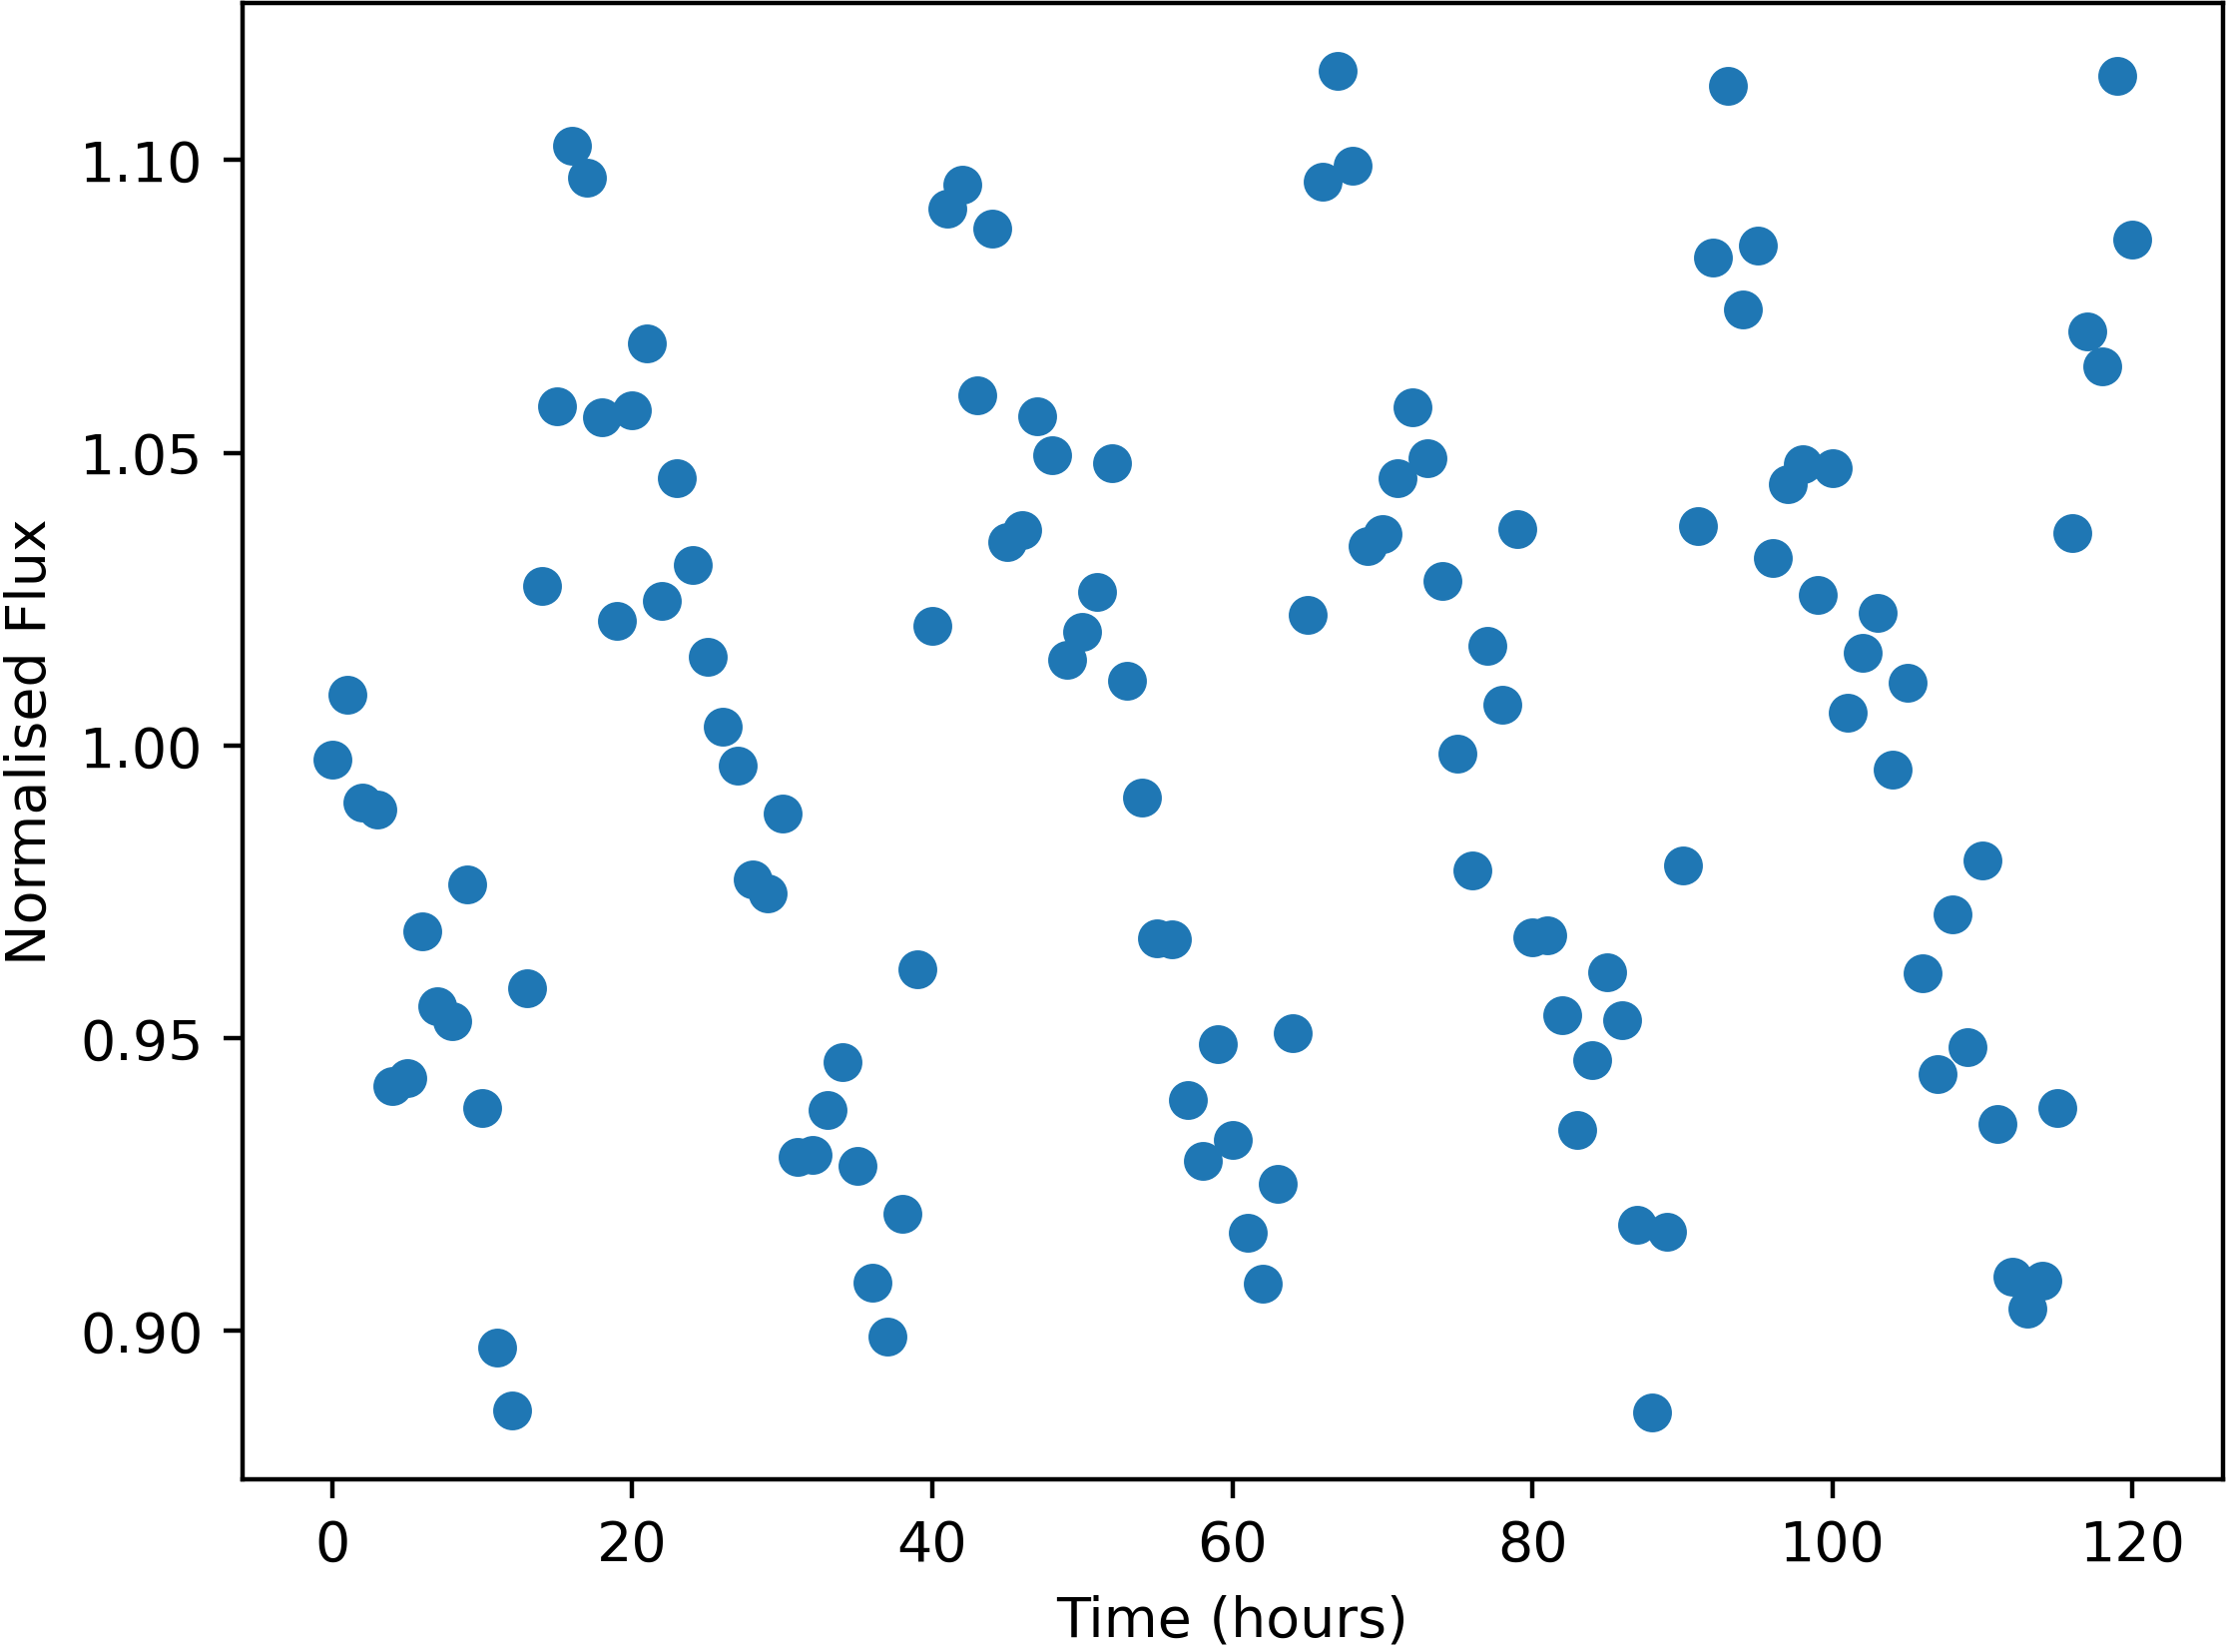

Source data for this figure (header and first rows):
Time, NormalisedFlux
0.0, 0.9975
1.0, 1.009
2.0, 0.9902
3.0, 0.9891
4.0, 0.9417
5.0, 0.9432
6.0, 0.9682
7.0, 0.9554
8.0, 0.9529
9.0, 0.9762
10.0, 0.938
11.0, 0.8971
12.0, 0.8864
13.0, 0.9585
14.0, 1.027
15.0, 1.058
16.0, 1.102
17.0, 1.097
18.0, 1.056
19.0, 1.021
20.0, 1.057
21.0, 1.069
22.0, 1.025
23.0, 1.046
24.0, 1.031
25.0, 1.015
26.0, 1.003
27.0, 0.9966
28.0, 0.9771
29.0, 0.9748
30.0, 0.9884
31.0, 0.9297
32.0, 0.9301
33.0, 0.9377
34.0, 0.9459
35.0, 0.9282
36.0, 0.9081
37.0, 0.899
38.0, 0.92
39.0, 0.9617
40.0, 1.02
41.0, 1.092
42.0, 1.096
43.0, 1.06
44.0, 1.088
45.0, 1.035
46.0, 1.037
47.0, 1.056
48.0, 1.05
49.0, 1.015
50.0, 1.019
51.0, 1.026
52.0, 1.048
53.0, 1.011
54.0, 0.9911
55.0, 0.967
56.0, 0.9668
57.0, 0.9394
58.0, 0.9291
59.0, 0.949
... 61 more rows
